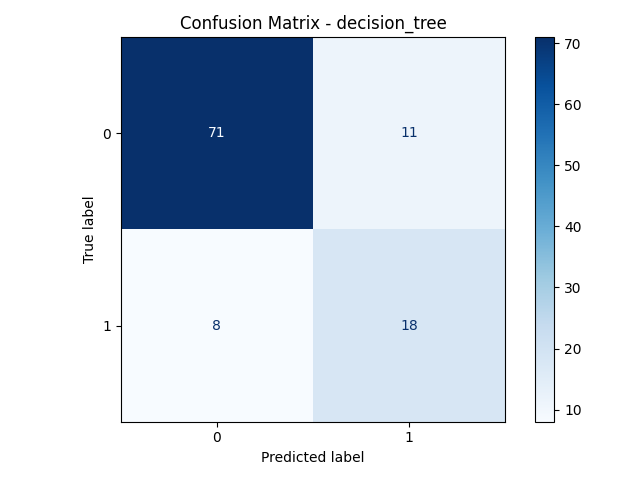

The file beside this chart, header and first rows:
, Predicted_0, Predicted_1
Actual_0, 71, 11
Actual_1, 8, 18
